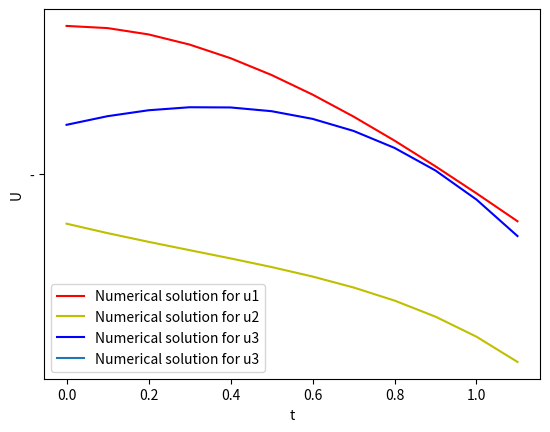

The matplotlib source for this figure:
# Q11--Solving using 4th order Runge-Kutta method

import numpy as np
import matplotlib.pyplot as plt

def f1(t,u1,u2,u3):
    return u1+2*u2-2*u3+np.exp(-t)

def f2(t,u1,u2,u3):    
    return u2+u3-2*np.exp(-t)

def f3(t,u1,u2,u3):
    return u1+2*u2+np.exp(-t)

u1=3
u2=-1 
u3=1
U1=[3]
U2=[-1] 
U3=[1]
temp=0
T=[0]

for i in  range(1000):
    if temp<=1:
        k11=f1(temp,u1,u2,u3)
        k12=f2(temp,u1,u2,u3)
        k13=f3(temp,u1,u2,u3)
        k21=f1(temp+0.1/2,u1+0.1*k11/2,u2+0.1*k12/2,u3+0.1*k13/2)
        k22=f2(temp+0.1/2,u1+0.1*k11/2,u2+0.1*k12/2,u3+0.1*k13/2)
        k23=f3(temp+0.1/2,u1+0.1*k11/2,u2+0.1*k12/2,u3+0.1*k13/2)
        k31=f1(temp+0.1/2,u1+0.1*k21/2,u2+0.1*k22/2,u3+0.1*k23/2)
        k32=f2(temp+0.1/2,u1+0.1*k21/2,u2+0.1*k22/2,u3+0.1*k23/2)
        k33=f3(temp+0.1/2,u1+0.1*k21/2,u2+0.1*k22/2,u3+0.1*k23/2)
        k41=f1(temp+0.1,u1+0.1*k31,u2+0.1*k32,u3+0.1*k33)
        k42=f2(temp+0.1,u1+0.1*k31,u2+0.1*k32,u3+0.1*k33)
        k43=f3(temp+0.1,u1+0.1*k31,u2+0.1*k32,u3+0.1*k33)
        u11=u1+0.1*(k11+(k21+k31)*2+k41)/6
        u21=u2+0.1*(k12+(k22+k32)*2+k42)/6
        u31=u3+0.1*(k13+(k23+k33)*2+k43)/6
        u1=u11
        u2=u21
        u3=u31
        temp=temp+0.1
        U1.append(u11) ;U2.append(u21); U3.append(u31); T.append(temp)
    else:
        break

u1f=np.array(U1)
u2f=np.array(U2)
u3f=np.array(U3)
t=np.array(T)
plt.plot(t,u1f,'r',label='Numerical solution for u1')
plt.plot(t,u2f,'y',label='Numerical solution for u2')
plt.plot(t,u3f,'b','-',label='Numerical solution for u3')
plt.legend()
plt.xlabel('t')
plt.ylabel('U')
plt.show()
